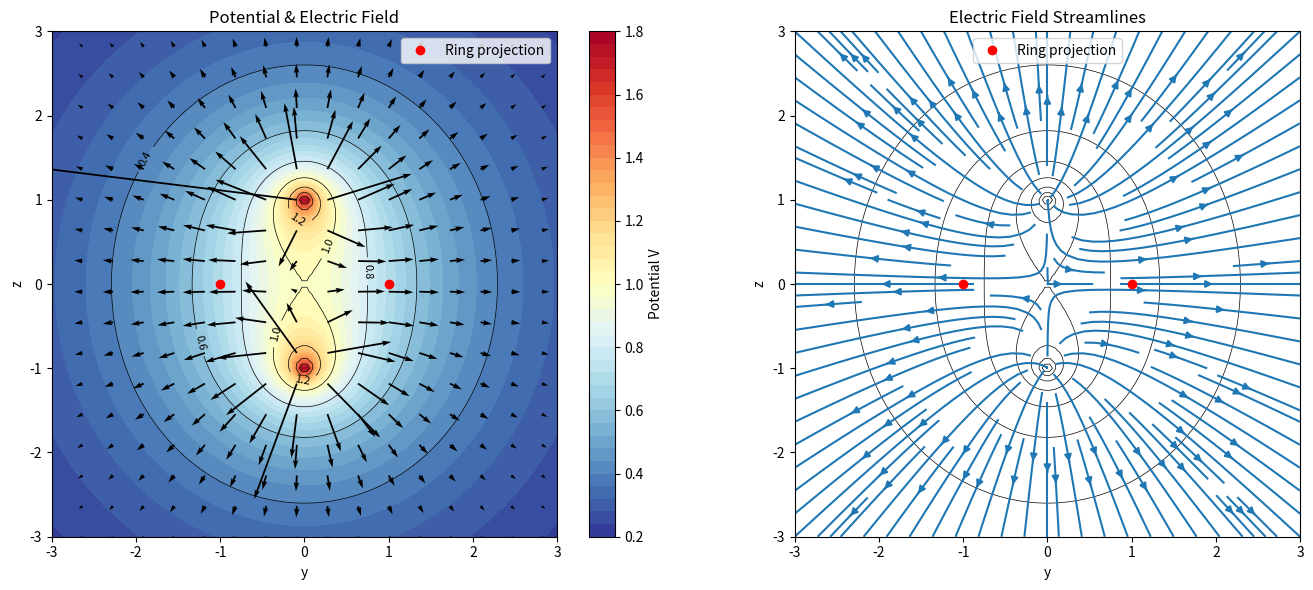
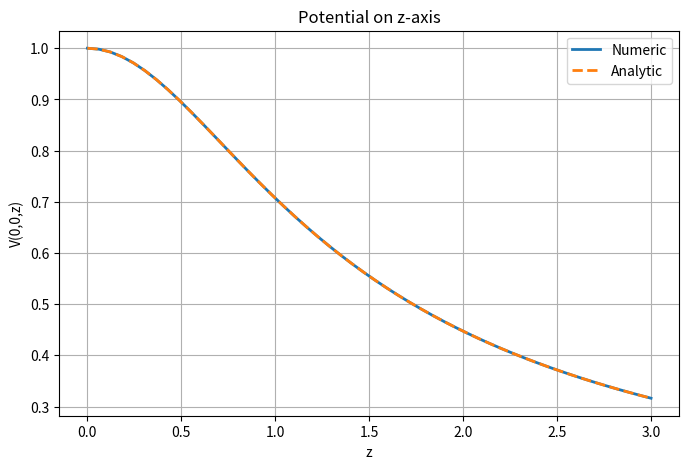

These charts were generated, in order, by the following Python code:
import numpy as np
import matplotlib.pyplot as plt


def ring_potential_point(
    x: float,
    y: float,
    z: float,
    a: float = 1.0,
    q: float = 1.0,
    n_phi: int = 720
) -> float:
    """
    用离散积分计算圆环电荷在单个点 (x, y, z) 的电势
    圆环位于 xy 平面，半径 a，总电荷 q
    """
    phi = np.linspace(0.0, 2.0 * np.pi, n_phi, endpoint=False)
    dphi = 2.0 * np.pi / n_phi

    # 圆环上电荷元位置
    xr = a * np.cos(phi)
    yr = a * np.sin(phi)

    # 场点到电荷元距离
    r = np.sqrt((x - xr) ** 2 + (y - yr) ** 2 + z ** 2)

    # 避免除零（理论上测试不会正好取到环上）
    r = np.where(r < 1e-12, 1e-12, r)

    # 数值积分
    V = (q / (2.0 * np.pi)) * np.sum(1.0 / r) * dphi

    return float(V)


def ring_potential_grid(
    y_grid,
    z_grid,
    x0: float = 0.0,
    a: float = 1.0,
    q: float = 1.0,
    n_phi: int = 720
):
    """
    在 x = x0 截面上的 yz 网格中计算电势矩阵

    支持两种输入：
    1. y_grid, z_grid 为一维数组 -> 自动生成 meshgrid
    2. y_grid, z_grid 已经是二维 meshgrid
    """
    y = np.asarray(y_grid)
    z = np.asarray(z_grid)

    # 如果输入是一维数组，则生成二维网格
    if y.ndim == 1 and z.ndim == 1:
        Y, Z = np.meshgrid(y, z)
    else:
        # 如果已经是二维网格，则直接广播
        Y, Z = np.broadcast_arrays(y, z)

    V = np.zeros_like(Y, dtype=float)

    for i in range(Y.shape[0]):
        for j in range(Y.shape[1]):
            V[i, j] = ring_potential_point(
                x=x0,
                y=Y[i, j],
                z=Z[i, j],
                a=a,
                q=q,
                n_phi=n_phi
            )

    return V


def axis_potential_analytic(
    z: float,
    a: float = 1.0,
    q: float = 1.0
) -> float:
    """
    z 轴上 (0, 0, z) 的解析解
    """
    return q / np.sqrt(a**2 + z**2)


def compute_electric_field(V, y, z):
    """
    用数值差分计算 yz 平面中的电场
    Ey = -∂V/∂y
    Ez = -∂V/∂z
    """
    dy = y[1] - y[0]
    dz = z[1] - z[0]

    Ey = np.zeros_like(V)
    Ez = np.zeros_like(V)

    # 中心差分
    Ey[1:-1, :] = -(V[2:, :] - V[:-2, :]) / (2 * dy)
    Ez[:, 1:-1] = -(V[:, 2:] - V[:, :-2]) / (2 * dz)

    # 边界：前向 / 后向差分
    Ey[0, :] = -(V[1, :] - V[0, :]) / dy
    Ey[-1, :] = -(V[-1, :] - V[-2, :]) / dy

    Ez[:, 0] = -(V[:, 1] - V[:, 0]) / dz
    Ez[:, -1] = -(V[:, -1] - V[:, -2]) / dz

    return Ey, Ez


def visualize_ring_potential():
    """
    绘制圆环电势与电场
    """
    a = 1.0
    q = 1.0

    y_vals = np.linspace(-3.0, 3.0, 100)
    z_vals = np.linspace(-3.0, 3.0, 100)

    print("正在计算电势... ⏳")
    V = ring_potential_grid(
        y_vals,
        z_vals,
        x0=0.0,
        a=a,
        q=q,
        n_phi=720
    )

    # 用于绘图的 meshgrid
    Y, Z = np.meshgrid(y_vals, z_vals, indexing="ij")

    print("正在计算电场... ⚡")
    Ey, Ez = compute_electric_field(V, y_vals, z_vals)

    fig, axes = plt.subplots(1, 2, figsize=(14, 6))

    # ===== 左图：等势线 + 电场箭头 =====
    ax1 = axes[0]

    contourf = ax1.contourf(Y, Z, V, levels=50, cmap="RdYlBu_r")
    plt.colorbar(contourf, ax=ax1, label="Potential V")

    contours = ax1.contour(Y, Z, V, colors="black", linewidths=0.5)
    ax1.clabel(contours, inline=True, fontsize=8)

    skip = 6
    ax1.quiver(
        Y[::skip, ::skip],
        Z[::skip, ::skip],
        Ey[::skip, ::skip],
        Ez[::skip, ::skip]
    )

    ax1.plot([a, -a], [0, 0], "ro", label="Ring projection")
    ax1.set_xlabel("y")
    ax1.set_ylabel("z")
    ax1.set_title("Potential & Electric Field")
    ax1.set_aspect("equal")
    ax1.legend()

    # ===== 右图：流线 =====
    ax2 = axes[1]

    ax2.contour(Y, Z, V, colors="black", linewidths=0.5)

    stream = ax2.streamplot(
        y_vals,
        z_vals,
        Ey.T,
        Ez.T,
        density=1.5
    )

    ax2.plot([a, -a], [0, 0], "ro", label="Ring projection")
    ax2.set_xlabel("y")
    ax2.set_ylabel("z")
    ax2.set_title("Electric Field Streamlines")
    ax2.set_aspect("equal")
    ax2.legend()

    plt.tight_layout()
    plt.show()

    # ===== 验证解析解 =====
    print("\n验证 z 轴解析解... 🔍")

    z_axis = np.linspace(0.0, 3.0, 50)

    V_numeric = np.array([
        ring_potential_point(0.0, 0.0, z, a, q)
        for z in z_axis
    ])

    V_exact = axis_potential_analytic(z_axis, a, q)

    max_error = np.max(np.abs(V_numeric - V_exact))
    print(f"最大误差 = {max_error:.3e} ✅")

    plt.figure(figsize=(8, 5))
    plt.plot(z_axis, V_numeric, label="Numeric", linewidth=2)
    plt.plot(z_axis, V_exact, "--", label="Analytic", linewidth=2)
    plt.xlabel("z")
    plt.ylabel("V(0,0,z)")
    plt.title("Potential on z-axis")
    plt.grid(True)
    plt.legend()
    plt.show()

    return V, Ey, Ez


if __name__ == "__main__":
    V, Ey, Ez = visualize_ring_potential()
